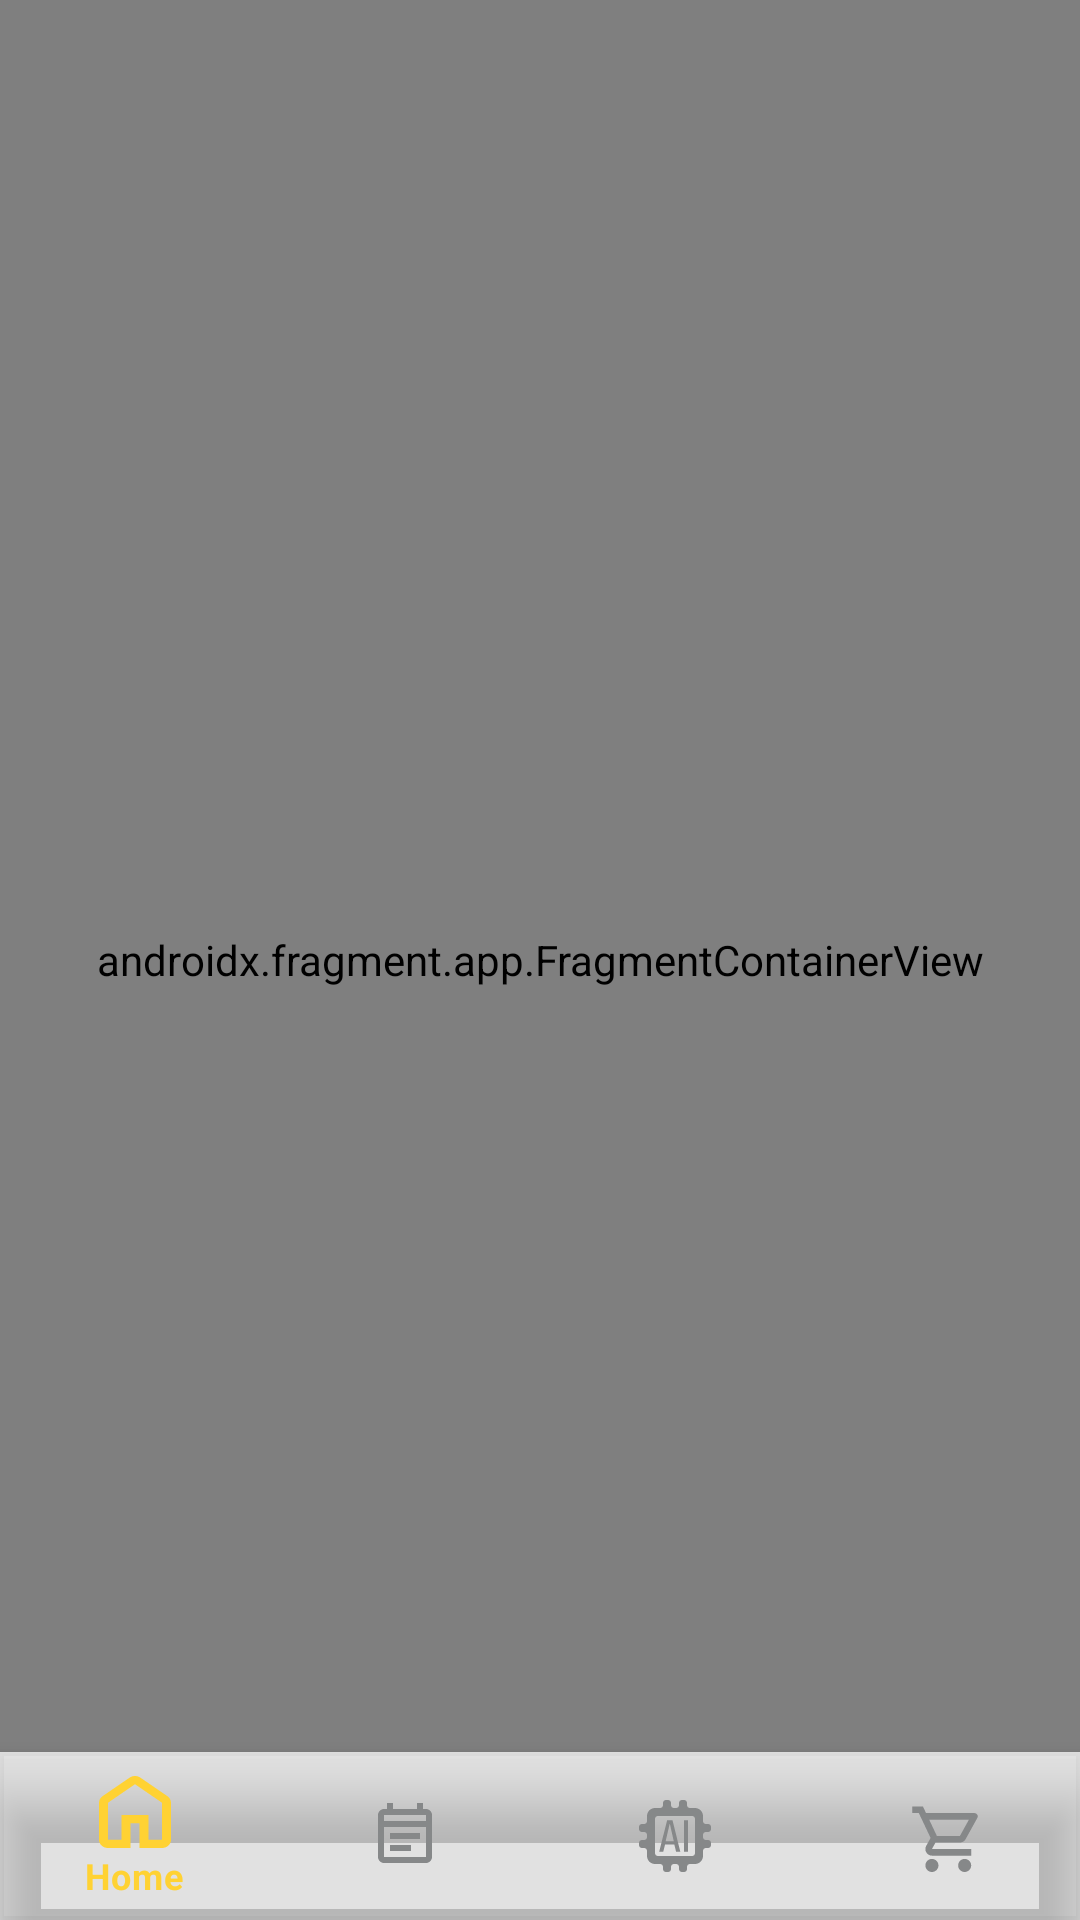

Write the Android layout XML for this screen, with the resource values it uses.
<!-- AndroidManifest.xml: application theme Theme.TestApp -->
<!-- res/layout/activity_main2.xml -->
<?xml version="1.0" encoding="utf-8"?>

<androidx.constraintlayout.widget.ConstraintLayout xmlns:android="http://schemas.android.com/apk/res/android"
    xmlns:app="http://schemas.android.com/apk/res-auto"
    xmlns:tools="http://schemas.android.com/tools"
    android:layout_width="match_parent"
    android:layout_height="match_parent"
    android:orientation="vertical"
    android:backgroundTint="@color/white"
    tools:context=".MainActivity2">



    <androidx.fragment.app.FragmentContainerView
        android:id="@+id/fragmentContainerView"
        android:name="com.example.testapp.HomeFragment"
        android:layout_width="match_parent"
        android:layout_height="0dp"
        android:layout_alignParentTop="true"
        android:translationZ="-1dp"
        tools:layout="@layout/fragment_home"
        app:layout_constraintTop_toTopOf="parent"
        app:layout_constraintStart_toStartOf="parent"
        app:layout_constraintBottom_toBottomOf="parent"

        />

   <ImageView
       android:id="@+id/blurImageView"
       android:layout_width="match_parent"
       android:layout_height="0dp"
       android:translationZ="1dp"
       android:background="#CCFFFFFF"
       app:layout_constraintBottom_toBottomOf="parent"
       app:layout_constraintTop_toTopOf="@id/bottomNavigation" />

    <com.google.android.material.bottomnavigation.BottomNavigationView
        android:id="@+id/bottomNavigation"
        android:layout_width="match_parent"
        android:layout_height="wrap_content"
        android:translationZ="2dp"
        app:itemIconTint="@drawable/selector"
        app:itemTextColor="@drawable/selector"
        android:backgroundTint="#80FFFFFF"
        app:menu="@menu/bottom_nav_menu"
        android:background="@color/transparent"
        app:itemIconSize="24dp"
        app:layout_constraintHeight_percent="0.08"
        app:layout_constraintBottom_toBottomOf="parent"
        />

</androidx.constraintlayout.widget.ConstraintLayout>
<!-- res/layout/fragment_home.xml (included above) -->
<?xml version="1.0" encoding="utf-8"?>
<FrameLayout xmlns:android="http://schemas.android.com/apk/res/android"
    xmlns:tools="http://schemas.android.com/tools"
    android:layout_width="match_parent"
    android:layout_height="match_parent"
    tools:context=".HomeFragment">

    
    <TextView
        android:layout_width="match_parent"
        android:layout_height="match_parent"
        android:text="@string/hello_blank_fragment" />

    <TextView
        android:id="@+id/tempratureTextView"
        android:layout_width="141dp"
        android:layout_height="32dp"
        android:text="Temperature"
        android:translationX="50px"
        android:translationY="100px" />

</FrameLayout>
<!-- resources referenced by this layout -->
<resources>
  <color name="greenDark">#6CC51D</color>
  <color name="transparent">#00FFFFFF</color>
  <color name="white">#FFFFFFFF</color>
  <!-- drawable animation_circle (drawable) -->
  <?xml version="1.0" encoding="utf-8"?>
  <shape xmlns:android="http://schemas.android.com/apk/res/android"
      android:shape="oval">
      <solid android:color="@color/greenDark"/>
  </shape>
  <!-- drawable selector (drawable) -->
  <?xml version="1.0" encoding="utf-8"?>
  
  <selector xmlns:android="http://schemas.android.com/apk/res/android">
      <item android:color="@color/iconYellow" android:state_checked="true" />
      <item android:color="@color/iconGrey" />
  </selector>
  <string name="hello_blank_fragment">Hello blank fragment</string>
  <style name="Theme.TestApp" parent="Theme.MaterialComponents.DayNight.NoActionBar">
          
          <item name="colorPrimary">@color/greenDark</item>
          <item name="colorPrimaryVariant">@color/greenLight</item>
          <item name="colorOnPrimary">@color/white</item>
          
          <item name="colorSecondary">@color/iconYellow</item>
          <item name="colorSecondaryVariant">@color/iconGrey</item>
          <item name="colorOnSecondary">@color/white</item>
          
          <item name="android:statusBarColor">?attr/colorPrimary</item>
          
          <item name="android:windowContentTransitions">true</item>
      </style>
  <color name="iconYellow">#FFD233</color>
  <color name="iconGrey">#868889</color>
  <color name="greenLight">#AEDC81</color>
</resources>
